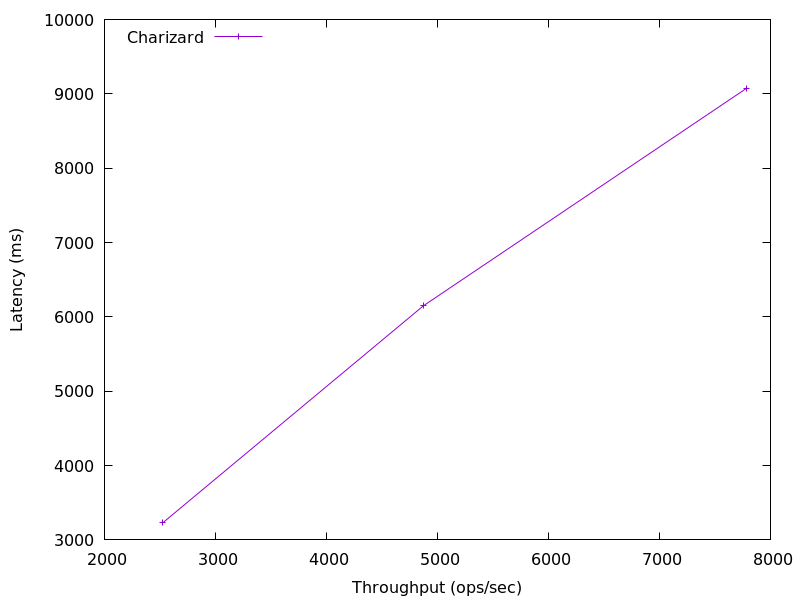

Values plotted in this chart, from the file beside it:
7782.45224724173, 9072.875
4874, 6151
2525, 3231
